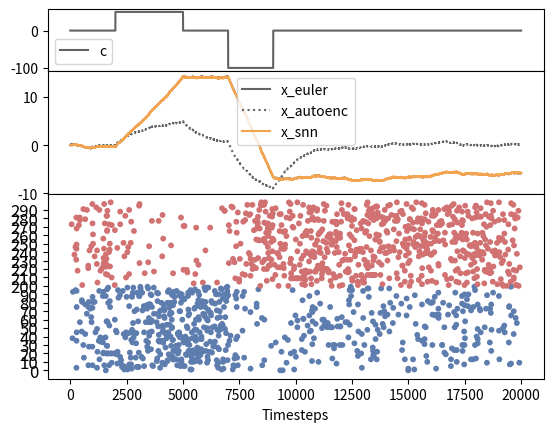

This figure's Python source:
import numpy as np
import argparse
import matplotlib.pyplot as plt
from scipy.signal import butter, filtfilt
from tqdm import tqdm
import os

T_MIN=10000
BALANCE_EPS=0.005  # = mean dist between i_exc and -i_inh

def parse_args():
  parser = argparse.ArgumentParser(description='Simulate spiking integrator')
  parser.add_argument('--n', type=int, default=400, help='Number of recurrent units')
  parser.add_argument('--t', type=int, default=20000, help='Number of time steps')
  parser.add_argument('--h', type=int, default=0.0001, help='Simulaton time step (s)')
  parser.add_argument('--w-init', type=str, default='boerlin-fix', choices = ['boerlin-fix', 'boerlin-rand', 'rand'], help='Choice of the w-out initialization')
  parser.add_argument('--lds', type=str, default='1d', choices = ['1d', '2d'], help='Choice of the dynamical system to mimic/train on')
  parser.add_argument('--lambda-d', type=float, default=10, help='Leak term of read out (Hz)')
  parser.add_argument('--lambda-v', type=float, default=20, help='Leak term of membrane voltage (Hz)')
  parser.add_argument('--sigma-v', type=float, default=0.001, help='Standard deviaton of noise injected each time step into membrane voltage v')
  parser.add_argument('--lambda-s', type=float, default=0, help='Leak term of sensory integrator (Hz)')
  parser.add_argument('--sigma-s', type=float, default=0.01, help='Standard deviaton of noise injected each time step into sensory input c')
  parser.add_argument('--rescale', action='store_true', help='Deactivate rescaling of weights')
  parser.add_argument('--mu', type=float, default=0, help='Linear cost term (penalize high number of spikes)')
  parser.add_argument('--nu', type=float, default=0, help='Quadratic cost term (penalize non-equally distributed spikes)')
  parser.add_argument('--v-rest', type=float, default=0, help='Resting voltage')
  parser.add_argument('--v-thresh', type=float, default=0.5, help='Threshold voltage')
  parser.add_argument('--seed', type=int, default=0, help='Random seed (if -1: use default seed (system time I think?))')
  parser.add_argument('--alemi', action='store_true', help='Train w_slow using Alemi-rule instead of fixed init + use error feedback')
  parser.add_argument('--k', type=float, default=0.5, help='feedback scale')
  parser.add_argument('--eta', type=float, default=0.01, help='learn rate')
  parser.add_argument('--epochs', type=int, default=1, help='Number of epochs')
  parser.add_argument('--track-balance', action='store_true', help='trace input inh/exc currents to neurons (slows down simulation)')
  parser.add_argument('--plot-neuron', type=int, default=0, help='ID of neuron whose currents will be plotted')
  parser.add_argument('--auto-encoder', action='store_true', help='Implement auto-encoder instead of function encoder (aka set W_s = 0)')
  parser.add_argument('--plot', action='store_true', help="Visualize plot")
  parser.add_argument('--save', type=str, default="", help='Save plot in given path as png file')
  parser.add_argument('--save-path', type=str, default="plots", help="Folder to store plots in")
  return parser.parse_args()

def main(args):
  ## solve linear dynamical system (LDS) ẋ = Ax + c and formally-equivalent balanced network (EBN)

  # define constants for leaky integrator example & unpack args for convenience
  J = 1
  N = args.n
  t = args.t
  h = args.h
  lambda_d = args.lambda_d
  lambda_v = args.lambda_v
  sigma_v = args.sigma_v
  lambda_s = args.lambda_s
  sigma_s = args.sigma_s
  mu = args.mu
  nu = args.nu
  rescale = args.rescale
  
  ## define and solve LDS
  # define LDS of form: ẋ = Ax + c(t)
  A = -lambda_s * np.eye(J)
  c = np.zeros([t, J])
  c_orig = np.zeros([t, J])
  c_orig[0:2000, 0] = 0
  c_orig[2000:5000, 0] = 50
  c_orig[5000:7000, 0] = 0
  c_orig[7000:9000, 0] = -100
  c_orig[9000:-1, 0] = 0

  # solve LDS with forward Euler and exact solution
  x_euler   = np.zeros([t, J])
  x_autoenc = np.zeros([t, J])
  #x_explicit = np.zeros([t, J])
  for k in range(t-1):
    c[k] = c_orig[k] + sigma_s * np.random.randn(*c_orig[k].shape) * (1/h)

    x_euler[k+1] = (1+h*A)*x_euler[k] + h*c[k]  # explicit euler
    x_autoenc[k+1] = (1-h*lambda_d)*x_autoenc[k] + h*c[k]  # explicit euler
    #x_explicit[k+1] = np.exp(-h*A[0][0])*x_explicit[k] + ((1-np.exp(-h*A[0][0]))/A[0][0])*c[k]  # exact

  ## define and solve EBN with forward Euler
  w_out = np.zeros([J, N])  # relation to paper: output kernel Γ_i = w_out_i = w_out[:, i]
  if args.w_init == 'boerlin-fix':
    w_out[:,0:int(w_out.shape[1]/2)] = 0.1
    w_out[:,int(w_out.shape[1]/2):int(w_out.shape[1])] = -0.1
  elif args.w_init == 'boerlin-rand':
    n=int(w_out.shape[1]/2)
    w_out[:,0:n] = np.random.binomial(1, 0.7, size=(J,n)) * np.random.uniform(0.06, 0.1, size=(J, n))
    w_out[:,n:int(w_out.shape[1])] = np.random.binomial(1, 0.7, size=(J,int(w_out.shape[1])-n)) * np.random.uniform(-0.1, -0.06, size=(J,int(w_out.shape[1])-n))
  elif args.w_init == 'rand':
    w_out = np.random.binomial(1, 0.7, size=(J,N)) * np.random.uniform(-0.1, 0.1, size=(J, N))

  # set other weights
  w_in   = w_out.T                                          # NxJ
  w_fast = w_out.T @ w_out + mu * (lambda_d**2) * np.eye(N) # NxN
  w_slow = w_out.T @ (A + lambda_d*np.eye(J)) @ w_out       # NxN

  # rescaling
  T = 0.5*(nu * lambda_d + mu * lambda_d**2 + np.diagonal(w_fast)) # np.linalg.norm(w_out,axis=0)
  v_rest = np.full(N, args.v_rest, dtype=float)
  if rescale:
    v_thresh = np.full(N, args.v_thresh)
    b = v_rest
    a = v_thresh - b

    w_in = (a*np.divide(w_in.T, T)).T
    w_out = a*np.divide(w_out, T)
    w_fast = a*np.divide(w_fast, T)
    w_slow = a*np.divide(w_slow, T)
  else:
    v_thresh = T

  w_fast = -w_fast
  if args.alemi:
    w_slow = np.zeros_like(w_fast)

  print("### Balanced Spiking Neural Network ###")
  print("# Arguments")
  print(''.join(f' {k}={v}\n' for k, v in vars(args).items()))

  for epoch in range(args.epochs):
    # solve EBN with forward euler
    x_snn = np.zeros([t, J])
    v     = np.full([t, N], v_rest)
    r     = np.zeros([t, N])
    o     = np.zeros([t, N])
    i_slow= np.zeros([t, N])
    i_fast= np.zeros([t, N])
    i_in  = np.zeros([t, N])
    i_e   = np.zeros([t, N])

    i_inh = np.zeros([t, N])
    i_exc = np.zeros([t, N])
    for k in tqdm(range(t-1), desc="# Simulation"):
      if args.track_balance:
        i_fast_inh = np.matmul(np.where(w_fast<0, w_fast, 0), o[k])
        i_fast_exc = np.matmul(np.where(w_fast>=0, w_fast, 0), o[k])
        i_slow_inh = np.matmul(np.where(w_slow<0, w_slow, 0), r[k]) if not args.auto_encoder else np.zeros_like(i_fast_exc)
        i_slow_exc = np.matmul(np.where(w_slow>=0, w_slow, 0), r[k]) if not args.auto_encoder else np.zeros_like(i_fast_inh)
        i_in_inh = np.matmul(np.where(w_in<0, w_in, 0), np.where(c[k]>=0, c[k], 0))  # c can be negative, so we need to use np.where for it to make sure we only use negative weights
        i_in_inh += np.matmul(np.where(w_in>=0, w_in, 0), np.where(c[k]<0, c[k], 0))
        i_in_exc = np.matmul(np.where(w_in<0, w_in, 0), np.where(c[k]<0, c[k], 0))
        i_in_exc += np.matmul(np.where(w_in>=0, w_in, 0), np.where(c[k]>=0, c[k], 0))
        i_inh[k] = i_slow_inh + i_fast_inh + i_in_inh
        i_exc[k] = i_slow_exc + i_fast_exc + i_in_exc

        i_slow[k] = i_slow_exc + i_slow_inh
        i_fast[k] = i_fast_exc + i_fast_inh
        i_in[k]   = i_in_exc + i_in_inh
      else:
        # update synaptic currents
        if not args.auto_encoder:
          i_slow[k] = np.matmul(w_slow, r[k])
        i_fast[k] = np.matmul(w_fast, o[k])
        i_in[k]   = np.matmul(w_in, c[k])

      # calculate error
      e = x_snn[k] - x_euler[k] if args.alemi else np.zeros(J)
      i_e[k] = args.k * np.matmul(w_in, e)

      # update weights
      if args.alemi:
        dw_slow = args.eta * (np.expand_dims(r[k],1)@(np.expand_dims(w_in @ e, 1)).T)  # eta * r * (w_in*e)^T
        #np.fill_diagonal(dw_slow, 0)
        w_slow += dw_slow

      # update membrane voltage
      v[k+1] = (1-h*lambda_v) * v[k] + h * (lambda_v * v_rest + i_in[k] + i_e[k] + i_slow[k] + i_fast[k]) + sigma_v * np.random.randn(*v[k].shape) * np.sqrt(h)

      # update rate
      r[k+1] = (1-h*lambda_d) * r[k] + h*o[k]

      # update output
      x_snn[k+1] = np.matmul(w_out, r[k+1])

      # spikes
      spike_ids = np.asarray(np.argwhere(v[k+1] > v_thresh))
      if len(spike_ids) > 0:
        spike_id = np.random.choice(spike_ids[:, 0])  # spike_ids.shape = (Nspikes, 1) -> squeeze away second dimension (cant use np.squeeze() for arrays for (1,1) though)
        o[k+1][spike_id] = 1/h

    plot(args, epoch, c_orig, x_euler, x_autoenc, x_snn, o, i_slow, i_fast, i_in, i_e, v, i_inh, i_exc)
  return c_orig, x_euler, x_autoenc, x_snn, o, i_slow, i_fast, i_in, i_e, v, i_inh, i_exc

def plot(args, epoch, c, x_euler, x_autoenc, x_snn, o, i_slow, i_fast, i_in, i_e, v, i_inh, i_exc):
  # define colors
  RED = "#D17171"
  YELLOW = "#F3A451"
  GREEN = "#7B9965"
  BLUE = "#5E7DAF"
  DARKBLUE = "#3C5E8A"
  DARKRED = "#A84646"
  VIOLET = "#886A9B"
  GREY = "#636363"

  # setup spike raster plot
  t = list(range(0,args.t))
  SCATTER_MIN_EXC=0
  SCATTER_MAX_EXC=100
  SCATTER_MIN_INH=200
  SCATTER_MAX_INH=300
  SCATTER_N_NEURONS_EXC=SCATTER_MAX_EXC-SCATTER_MIN_EXC
  SCATTER_N_NEURONS_INH=SCATTER_MAX_INH-SCATTER_MIN_INH
  SCATTER_N_NEURONS=SCATTER_N_NEURONS_EXC+SCATTER_N_NEURONS_INH
  spikes_exc = np.argwhere(o[:,SCATTER_MIN_EXC:SCATTER_MAX_EXC]>0)
  spikes_inh = np.argwhere(o[:,SCATTER_MIN_INH:SCATTER_MAX_INH]>0)
  x_axis = np.append(spikes_exc[:,0], spikes_inh[:,0]) # x-axis: spike times of inh and exc populations
  y_axis = np.append(spikes_exc[:,1], spikes_inh[:,1]+SCATTER_N_NEURONS_EXC) # y-axis: spiking neuron ids (for second population: add offset to identify them)
  colors = len(spikes_exc[:,0])*[BLUE] + len(spikes_inh[:,0])*[RED]

  # create plots
  if args.track_balance:
    fig, axs = plt.subplots(4, 1, sharex=True, gridspec_kw={'height_ratios': [1, 2, 3, 2]})
  else:
    fig, axs = plt.subplots(3, 1, sharex=True, gridspec_kw={'height_ratios': [1, 2, 3]})
  fig.subplots_adjust(hspace=0)

  # plot
  axs[0].plot(t, c, color=GREY, label="c")
  axs[0].legend()

  axs[1].plot(t, x_euler, color=GREY, label="x_euler")
  axs[1].plot(t, x_autoenc, color=GREY, label="x_autoenc", linestyle='dotted')
  axs[1].plot(t, x_snn, color=YELLOW, label="x_snn")
  axs[1].legend()

  # axs[2].plot(t, i_slow[:, 0], color=BLUE, label="i_slow", linestyle='dashed')
  # axs[2].plot(t, i_fast[:, 0], color=BLUE, label="i_fast", linestyle='dotted')
  #axs[2].plot(t_array, i_in_array[:, 0], color=BLUE, label="i_in")
  #axs[2].plot(t_array, i_e_array[:, 0], color=BLUE, label="i_e", linestyle='dashdot')
  # axs[2].plot(t, i_slow[:, int(args.n/2)], color=RED, label="i_slow", linestyle='dashed')
  # axs[2].plot(t, i_fast[:, int(args.n/2)], color=RED, label="i_fast", linestyle='dotted')
  #axs[2].plot(t_array, i_in_array[:, 200], color=RED, label="i_in")
  #axs[2].plot(t_array, i_e_array[:, 200], color=RED, label="i_e", linestyle='dashdot')
  # axs[2].legend()

  # axs[3].plot(t, v[:, 0], color=BLUE, label="V")
  # axs[3].plot(t, v[:, int(args.n/2)], color=RED, label="V")
  # axs[3].legend()

  axs[2].scatter(x_axis, y_axis, c=colors, marker = "o", s=10)
  #axs[4].set_yticks(list(range(0,SCATTER_N_NEURONS,2))[::int(0.5*SCATTER_N_NEURONS/20)])
  axs[2].set_yticks(list(range(0,SCATTER_N_NEURONS,2))[::int(0.5*SCATTER_N_NEURONS/20)])
  scatter_yticklabels = list(range(SCATTER_MIN_EXC,SCATTER_MAX_EXC,2))+list(range(SCATTER_MIN_INH,SCATTER_MAX_INH,2))
  axs[2].set_yticklabels(scatter_yticklabels[::int(0.5*SCATTER_N_NEURONS/20)], fontsize=12)

  balanced_str = "unknown"
  if args.track_balance:
    b, a = butter(4, 50/(0.5*args.t), btype='low', analog=False)
    i_exc_plot = i_exc[:, args.plot_neuron]
    i_inh_plot = i_inh[:, args.plot_neuron]
    i_exc_plot = np.array(filtfilt(b, a, i_exc_plot))
    i_inh_plot = np.array(filtfilt(b, a, i_inh_plot))
    axs[3].plot(t, i_exc_plot, color=BLUE, label="i_exc")
    axs[3].plot(t, -i_inh_plot, color=RED, label="-i_inh")
    axs[3].legend()

    balanced = (-i_inh_plot-i_exc_plot)[1000:].mean() < BALANCE_EPS
    balanced_str = "balanced" if balanced else "not balanced"
    print("# Analysis")
    print("Network is " + balanced_str)

  plt.xlabel('Timesteps')
  if args.plot:
    plt.show()
  if args.save != "":
    if not os.path.exists(args.save_path):
      os.makedirs(args.save_path)
    plt.savefig(args.save_path + "/" + args.save + "_balancestate_" + balanced_str + ".png", dpi=250)
  plt.close()

if __name__ == '__main__': 
  args = parse_args()

  if args.t < T_MIN:
      print("ERROR: t must be larger than ", str(T_MIN))
      exit(1)

  if args.seed != -1:
    np.random.seed(args.seed)
  main(args)

  # i = 0
  # for k in [0.2, 0.3, 0.4, 0.5, 0.6, 0.7, 0.8, 0.9]:
  #   for eta in [0.001, 0.01, 0.1]:
  #     print("Run %d: k = %f, eta = %f" %(i, k, eta))
  #     args.k = k
  #     args.eta = eta
  #     main(args)

  #     i += 1
